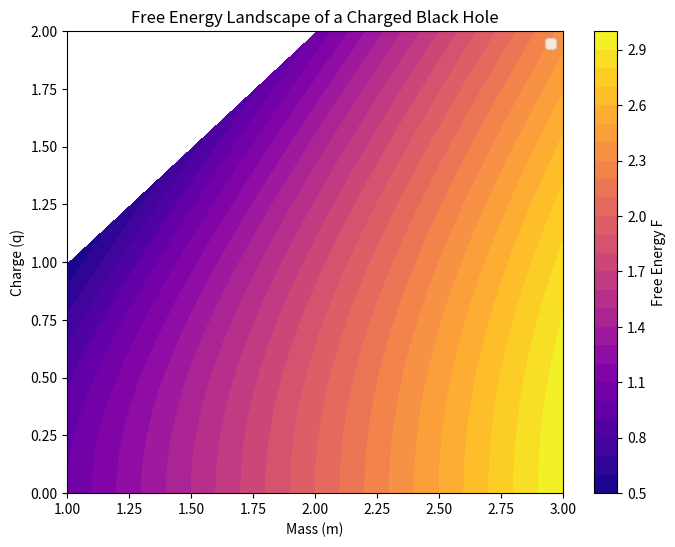
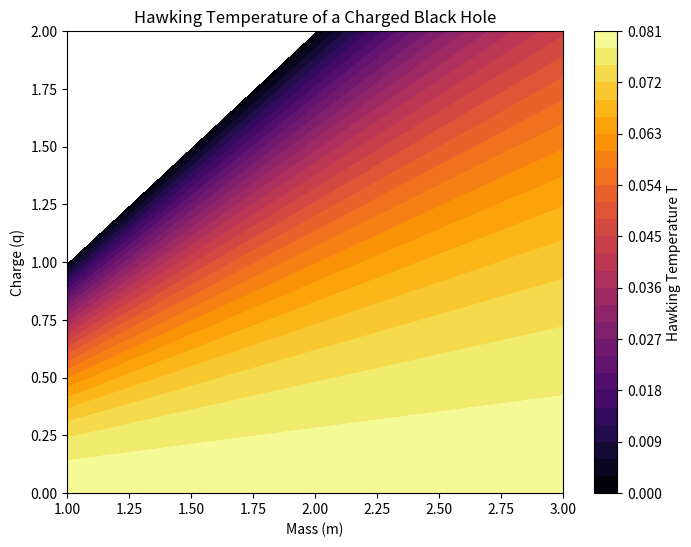

Source code (Python) for these figures, in order:
import numpy as np
import matplotlib.pyplot as plt
import sympy as sp
from scipy.optimize import minimize

# Constants in natural units (G = c = hbar = k_B = 1)
G = 1

# Define symbolic variables for analytical calculations
m, q = sp.symbols('m q', real=True, positive=True)

# Free energy function
F = m - q**2 / (2 * m)

# First derivative (∂F/∂m) - Finding equilibrium points
dF_dm = sp.diff(F, m)

# Second derivative (∂²F/∂m²) - Checking stability
d2F_dm2 = sp.diff(dF_dm, m)

# Solve critical points analytically
critical_points = sp.solve([dF_dm], (m, q))

# Convert solutions to numerical values
def find_critical_points():
    return [(sol[0].evalf(), sol[1].evalf()) for sol in critical_points]

# Numerical free energy function
def free_energy(m, q):
    F = np.where(m**2 >= q**2, m - (q**2 / (2 * m)), np.nan)
    return F

# Hawking temperature function (T_H = κ / 2π, where κ is surface gravity)
def hawking_temperature(m, q):
    T = np.where(m**2 >= q**2, (1 / (4 * np.pi)) * (1 - q**2 / m**2), np.nan)
    return T

# Generate free energy landscape
def plot_free_energy():
    m_vals = np.linspace(1, 3, 100)
    q_vals = np.linspace(0, 2, 100)
    M, Q = np.meshgrid(m_vals, q_vals)
    F = free_energy(M, Q)
    
    plt.figure(figsize=(8, 6))
    plt.contourf(M, Q, F, levels=30, cmap='plasma')
    plt.colorbar(label='Free Energy F')
    plt.xlabel('Mass (m)')
    plt.ylabel('Charge (q)')
    plt.title('Free Energy Landscape of a Charged Black Hole')
    
    # Mark critical points
    critical_pts = find_critical_points()
    for cp in critical_pts:
        plt.scatter(cp[0], cp[1], color='red', marker='o', label='Critical Point')
    
    plt.legend()
    plt.show()

# Plot Hawking temperature
def plot_hawking_temperature():
    m_vals = np.linspace(1, 3, 100)
    q_vals = np.linspace(0, 2, 100)
    M, Q = np.meshgrid(m_vals, q_vals)
    T = hawking_temperature(M, Q)
    
    plt.figure(figsize=(8, 6))
    plt.contourf(M, Q, T, levels=30, cmap='inferno')
    plt.colorbar(label='Hawking Temperature T')
    plt.xlabel('Mass (m)')
    plt.ylabel('Charge (q)')
    plt.title('Hawking Temperature of a Charged Black Hole')
    plt.show()

# Run the visualizations
if __name__ == "__main__":
    plot_free_energy()
    plot_hawking_temperature()
